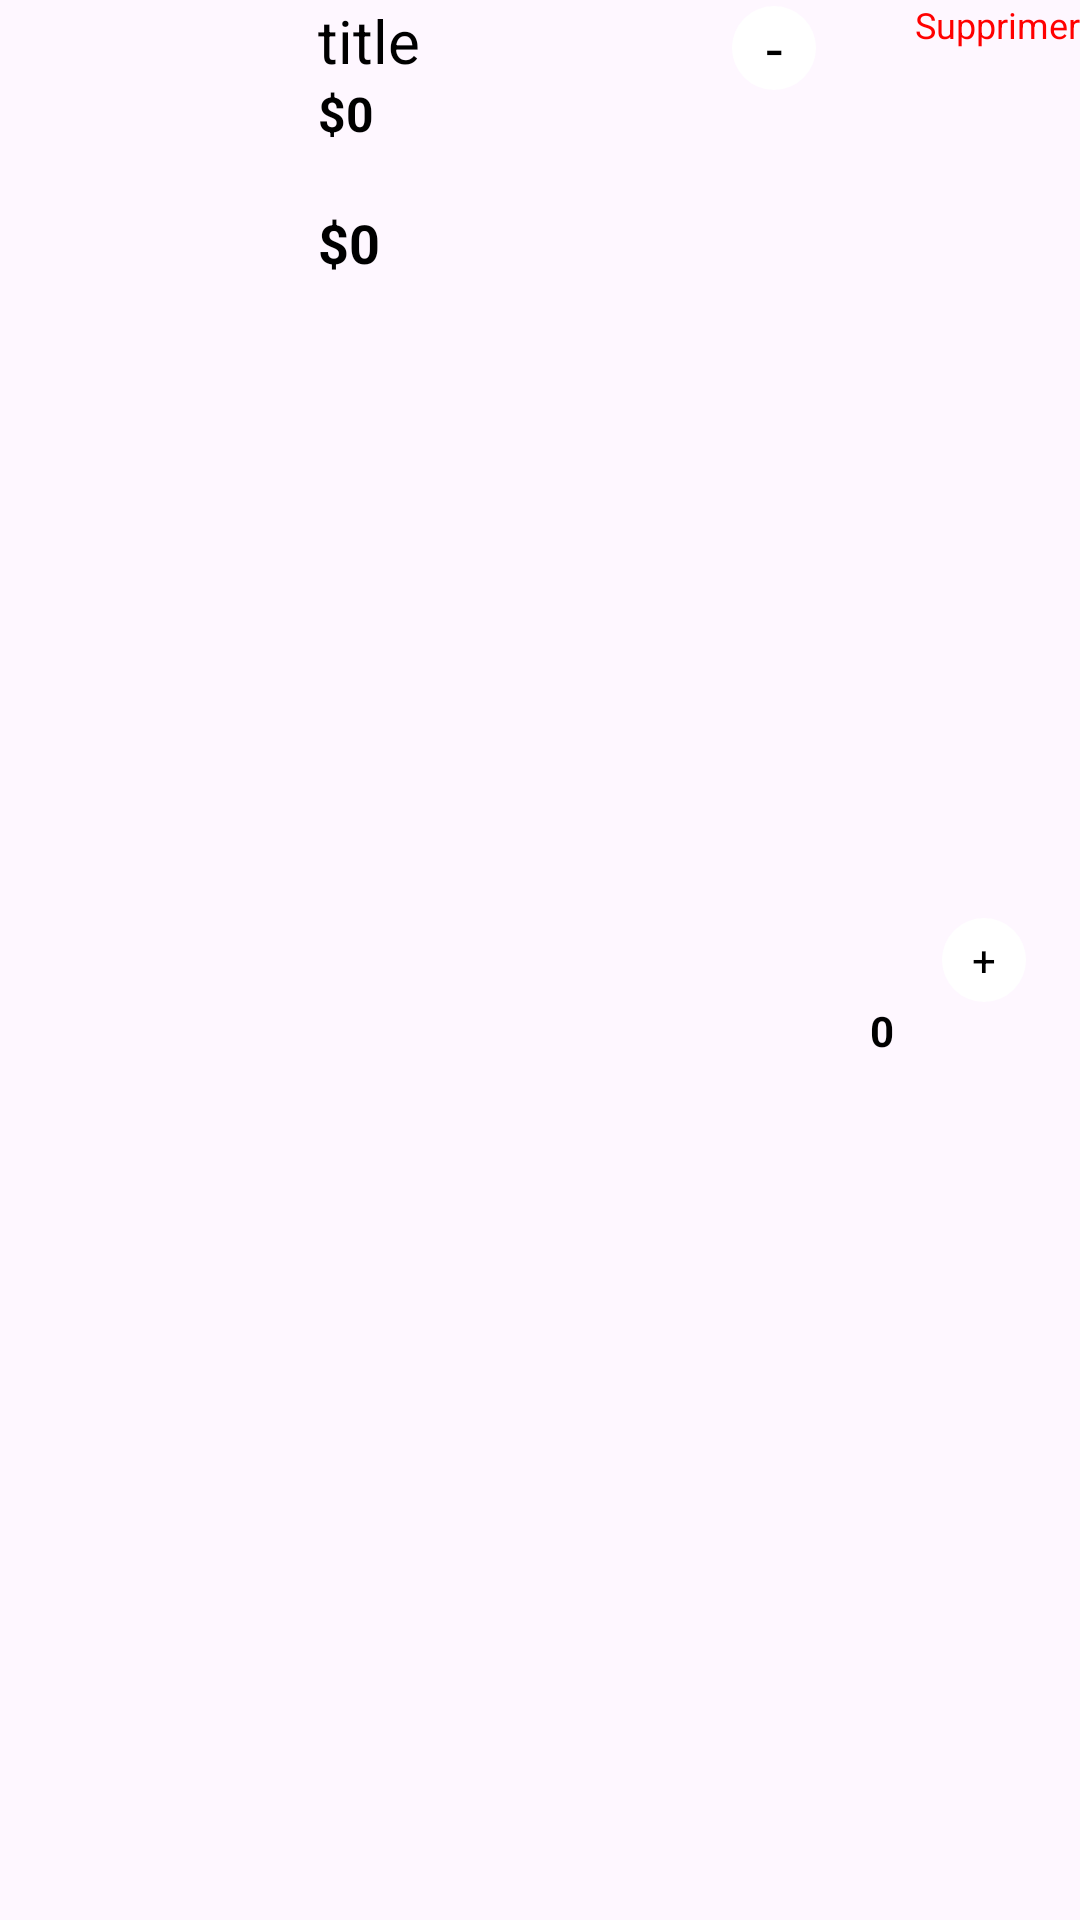

Write the Android layout XML for this screen, with the resource values it uses.
<!-- AndroidManifest.xml: application theme Theme.RuluShop -->
<!-- res/layout/viewholder_cart.xml -->
<?xml version="1.0" encoding="utf-8"?>
<androidx.constraintlayout.widget.ConstraintLayout xmlns:android="http://schemas.android.com/apk/res/android"
    xmlns:app="http://schemas.android.com/apk/res-auto"
    xmlns:tools="http://schemas.android.com/tools"
    android:id="@+id/ConstraintLayout"
    android:layout_width="match_parent"
    android:layout_height="wrap_content"
    android:layout_marginTop="8dp">

    <View
        android:id="@+id/view3"
        android:layout_width="90dp"
        android:layout_height="90dp"
        android:background="@drawable/grey_background"
        app:layout_constraintStart_toStartOf="parent"
        app:layout_constraintTop_toTopOf="parent" />

    <ImageView
        android:id="@+id/pic"
        android:layout_width="90dp"
        android:layout_height="90dp"
        app:layout_constraintBottom_toBottomOf="@+id/view3"
        app:layout_constraintEnd_toEndOf="@+id/view3"
        app:layout_constraintStart_toStartOf="@id/view3"
        app:layout_constraintTop_toTopOf="@+id/view3"
        tools:srcCompat="@tools:sample/avatars"/>

    <TextView
        android:id="@+id/titleTxt"
        android:layout_width="wrap_content"
        android:layout_height="wrap_content"
        android:layout_marginStart="16dp"
        android:text="title"
        android:textSize="20dp"
        android:textColor="@color/black"
        app:layout_constraintStart_toEndOf="@+id/view3"
        app:layout_constraintTop_toTopOf="@+id/view3" />

    <TextView
        android:id="@+id/textView8"
        android:layout_width="wrap_content"
        android:layout_height="wrap_content"
        android:text="$0"
        android:textColor="@color/black"
        android:textSize="16sp"
        android:textStyle="bold"
        app:layout_constraintStart_toStartOf="@+id/titleTxt"
        app:layout_constraintTop_toBottomOf="@+id/titleTxt" />

    <TextView
        android:id="@+id/totalEachItem"
        android:layout_width="wrap_content"
        android:layout_height="wrap_content"
        android:layout_marginTop="20dp"
        android:layout_marginEnd="4dp"
        android:text="$0"
        android:textColor="@color/black"
        android:textSize="18sp"
        android:textStyle="bold"
        app:layout_constraintStart_toStartOf="@+id/textView8"
        app:layout_constraintTop_toBottomOf="@+id/textView8" />

    <androidx.constraintlayout.widget.ConstraintLayout
        android:id="@+id/numberitemTxt"
        android:layout_width="100dp"
        android:layout_height="match_parent"
        android:layout_marginEnd="16dp"
        android:background="@drawable/grey_background2"
        app:layout_constraintBottom_toBottomOf="parent"
        app:layout_constraintEnd_toEndOf="parent">

        <TextView
            android:id="@+id/PlusCartBtn"
            android:layout_width="28dp"
            android:layout_height="28dp"
            android:layout_marginTop="2dp"
            android:layout_marginEnd="2dp"
            android:layout_marginBottom="2dp"
            android:background="@drawable/white_oval_btn"
            android:gravity="center"
            android:text="+"
            android:textColor="@color/black"
            app:layout_constraintBottom_toBottomOf="parent"
            app:layout_constraintEnd_toEndOf="parent"
            app:layout_constraintTop_toTopOf="parent" />

        <TextView
            android:id="@+id/quantityTxt"
            android:layout_width="wrap_content"
            android:layout_height="wrap_content"
            android:layout_marginEnd="16dp"
            android:text="0"
            android:textColor="@color/black"
            android:textStyle="bold"
            app:layout_constraintBottom_toBottomOf="parent"
            app:layout_constraintEnd_toStartOf="@+id/PlusCartBtn"
            app:layout_constraintTop_toTopOf="parent"
            app:layout_constraintVertical_bias="0.538" />

        <TextView
            android:id="@+id/minusCartBtn"
            android:layout_width="28dp"
            android:layout_height="28dp"
            android:layout_marginTop="2dp"
            android:layout_marginEnd="12dp"
            android:layout_marginBottom="2dp"
            android:gravity="center"
            android:text="-"
            android:background="@drawable/white_oval_btn"
            android:textColor="@color/black"
            android:textSize="20dp"
            app:layout_constraintBottom_toBottomOf="parent"
            app:layout_constraintTop_toTopOf="parent"
            app:layout_constraintVertical_bias="0.0" />
    </androidx.constraintlayout.widget.ConstraintLayout>

    <TextView
        android:id="@+id/remove_txt"
        android:layout_width="wrap_content"
        android:layout_height="wrap_content"
        android:text="Supprimer"
        android:textColor="@color/red"
        android:textSize="12sp"
        app:layout_constraintEnd_toEndOf="parent"
        app:layout_constraintTop_toTopOf="parent" />

</androidx.constraintlayout.widget.ConstraintLayout>
<!-- resources referenced by this layout -->
<resources>
  <color name="black">#FF000000</color>
  <color name="red">#FF0000</color>
  <!-- drawable white_oval_btn (drawable) -->
  <?xml version="1.0" encoding="utf-8"?>
  <selector xmlns:android="http://schemas.android.com/apk/res/android">
      <item>
          <shape android:shape="oval">
              <corners android:radius="100dp"/>
              <solid android:color="@color/white"/>
          </shape>
      </item>
  
  
  </selector>
  <style name="Theme.RuluShop" parent="Base.Theme.RuluShop" />
  <color name="white">#FFFFFFFF</color>
  <style name="Base.Theme.RuluShop" parent="Theme.Material3.DayNight.NoActionBar">
          
          
      </style>
</resources>
